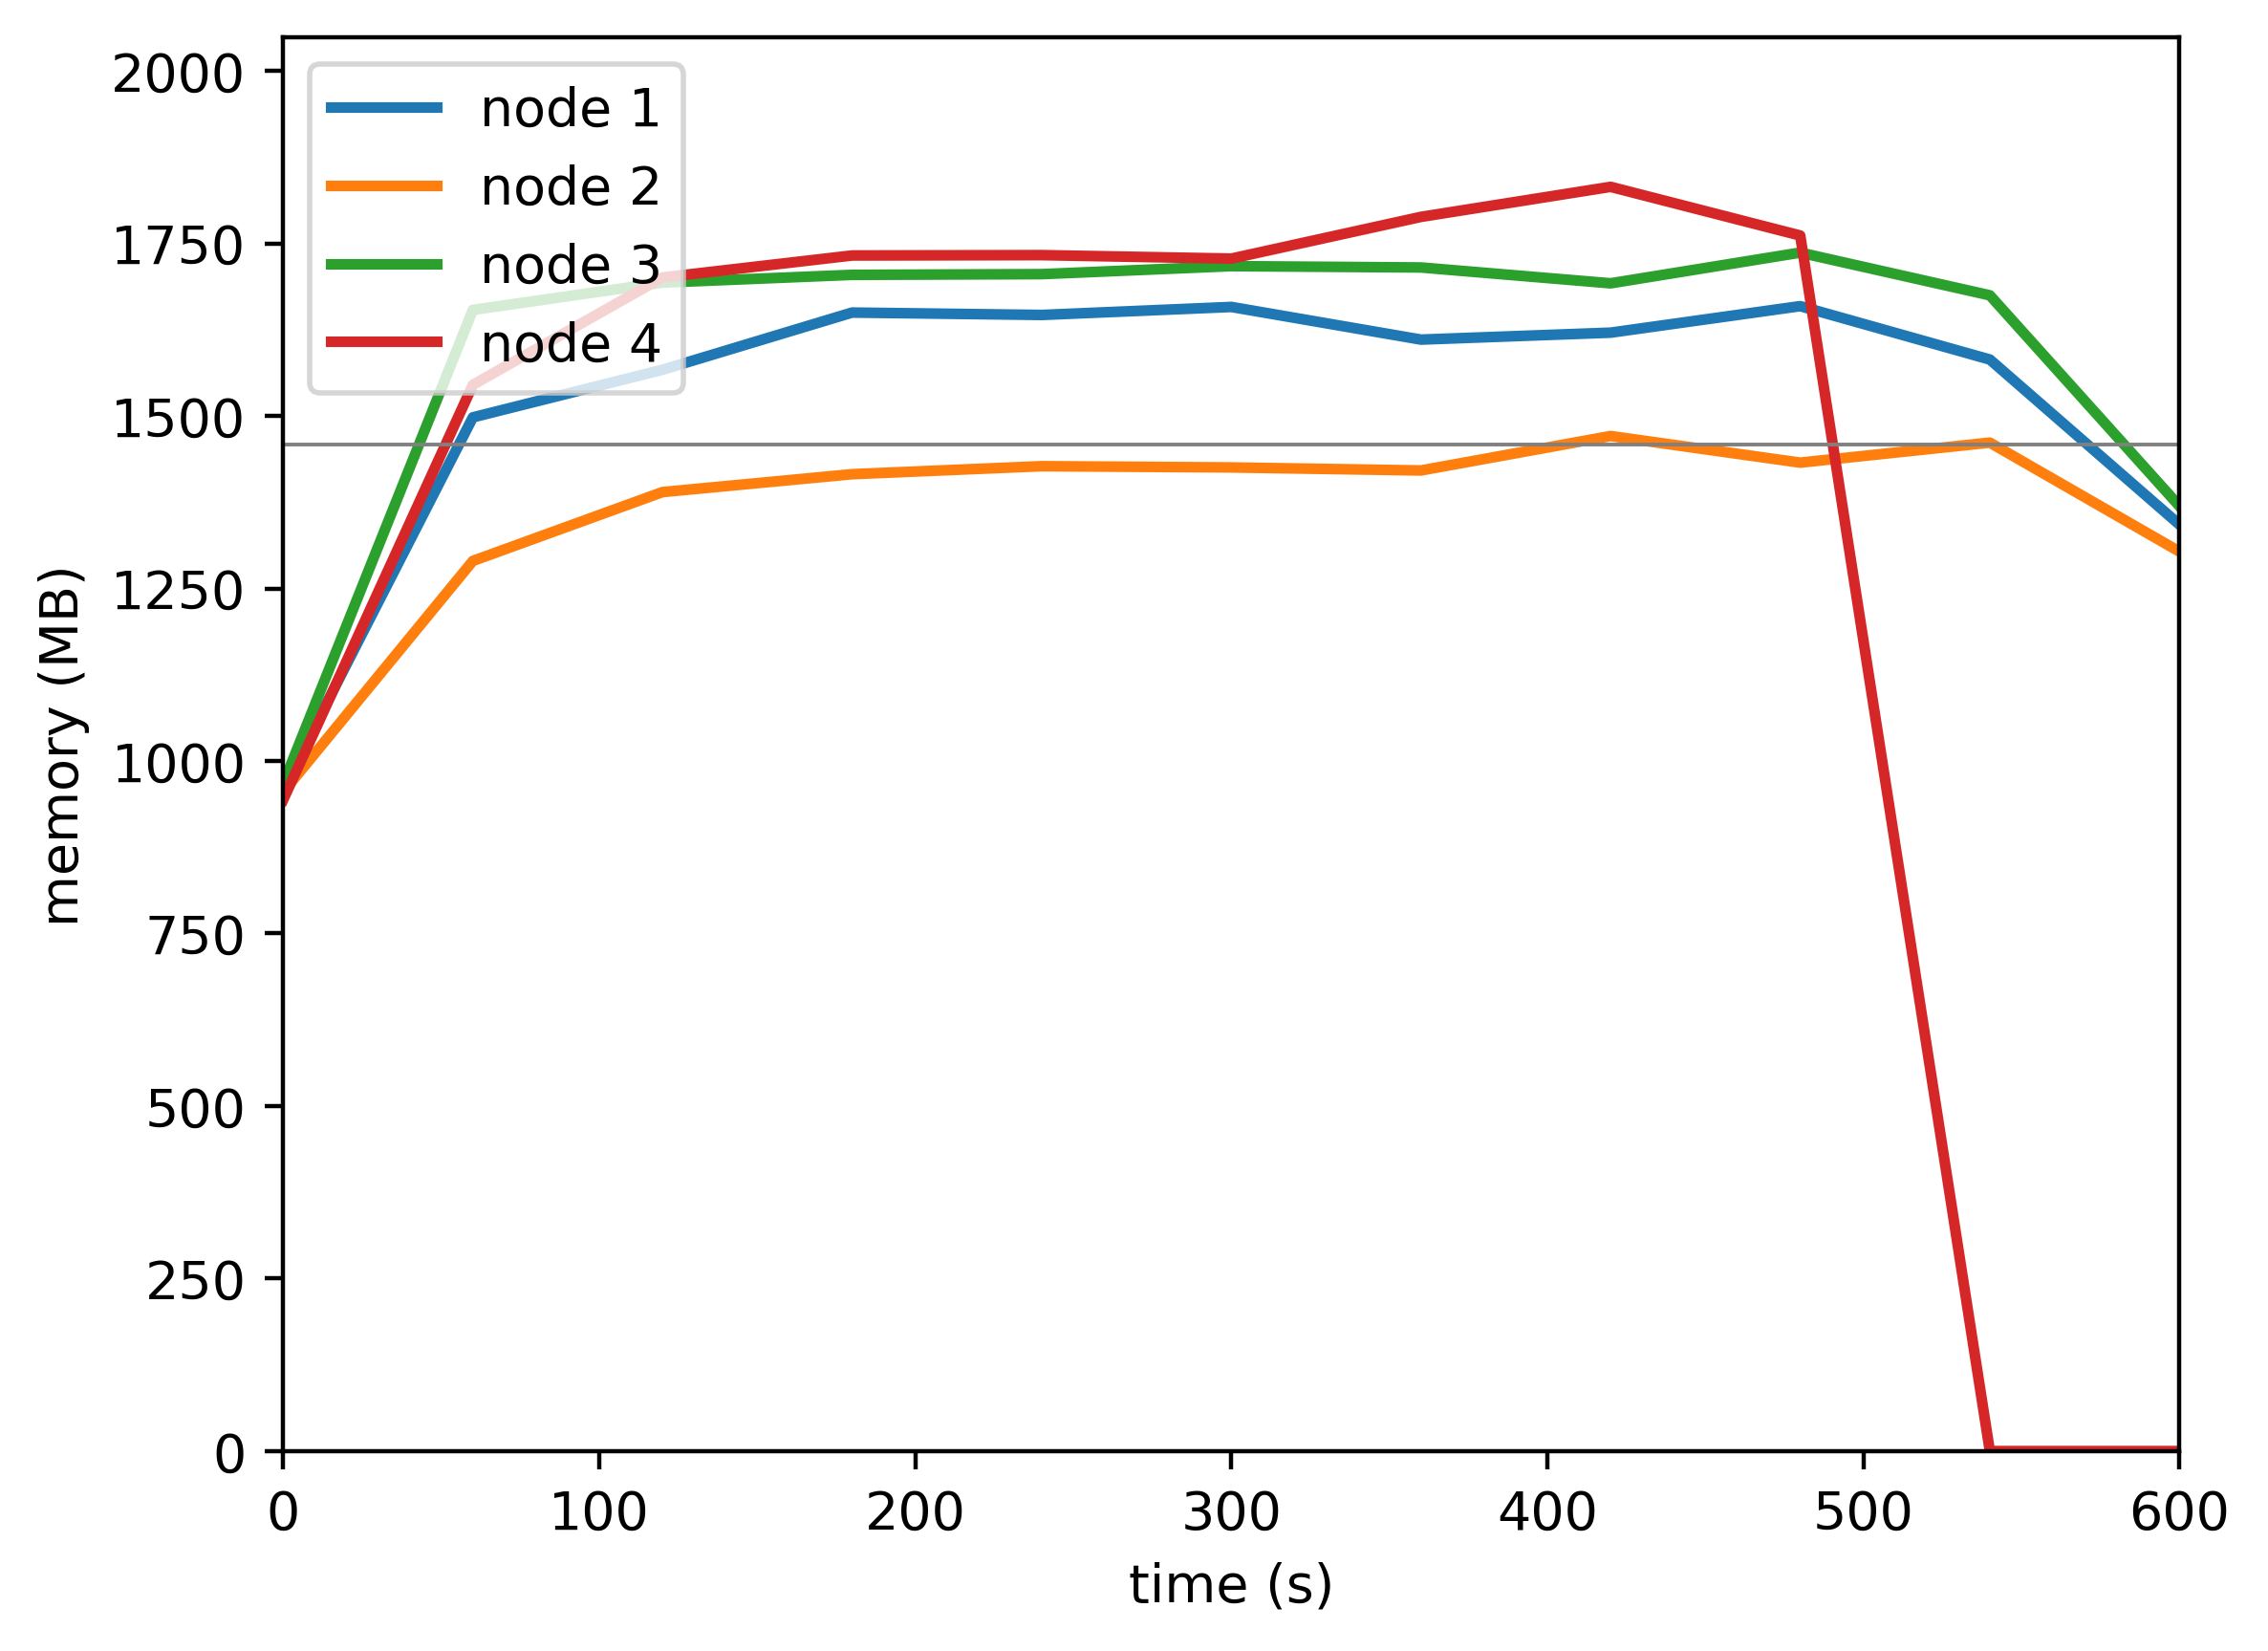

The data file committed next to this chart (first rows):
timestamp, ppgcc-m02_pod_amount, ppgcc-m02_memory, ppgcc-m02_cpu, ppgcc-m03_pod_amount, ppgcc-m03_memory, ppgcc-m03_cpu, ppgcc-m04_pod_amount, ppgcc-m04_memory, ppgcc-m04_cpu, ppgcc-m05_pod_amount, ppgcc-m05_memory, ppgcc-m05_cpu
0, 5, 983984, 102595540, 5, 978036, 105598364, 5, 990288, 108439819, 5, 966628, 105836766
60, 5, 1533896, 678299649, 5, 1320840, 435019410, 5, 1693320, 801786245, 5, 1582144, 636874059
120, 5, 1604516, 1391841844, 5, 1423008, 884496081, 5, 1733844, 1711602274, 5, 1741468, 1852727020
180, 5, 1689392, 1482209009, 5, 1449540, 893075628, 5, 1745328, 1692749864, 5, 1774072, 1802809835
240, 5, 1685828, 1508010338, 5, 1461420, 799626926, 5, 1746384, 1701738871, 5, 1774600, 1787283496
300, 5, 1697708, 1403843978, 5, 1459572, 881532505, 5, 1758264, 1689481494, 5, 1769452, 1819703211
360, 5, 1649264, 1402726498, 5, 1455084, 854292600, 5, 1756284, 1687413029, 5, 1831364, 1812952270
420, 5, 1659560, 1422675390, 5, 1506168, 905779204, 5, 1732788, 1602822784, 5, 1875908, 1835969043
480, 5, 1698896, 1485960787, 5, 1466700, 832941060, 5, 1778328, 1689362866, 5, 1803704, 1766465599
540, 5, 1619696, 1369502002, 5, 1496400, 823453363, 5, 1714968, 1719005456, 5, 0, 0
600, 5, 1374704, 750172694, 5, 1334700, 420788734, 5, 1402128, 887616234, 5, 0, 0
